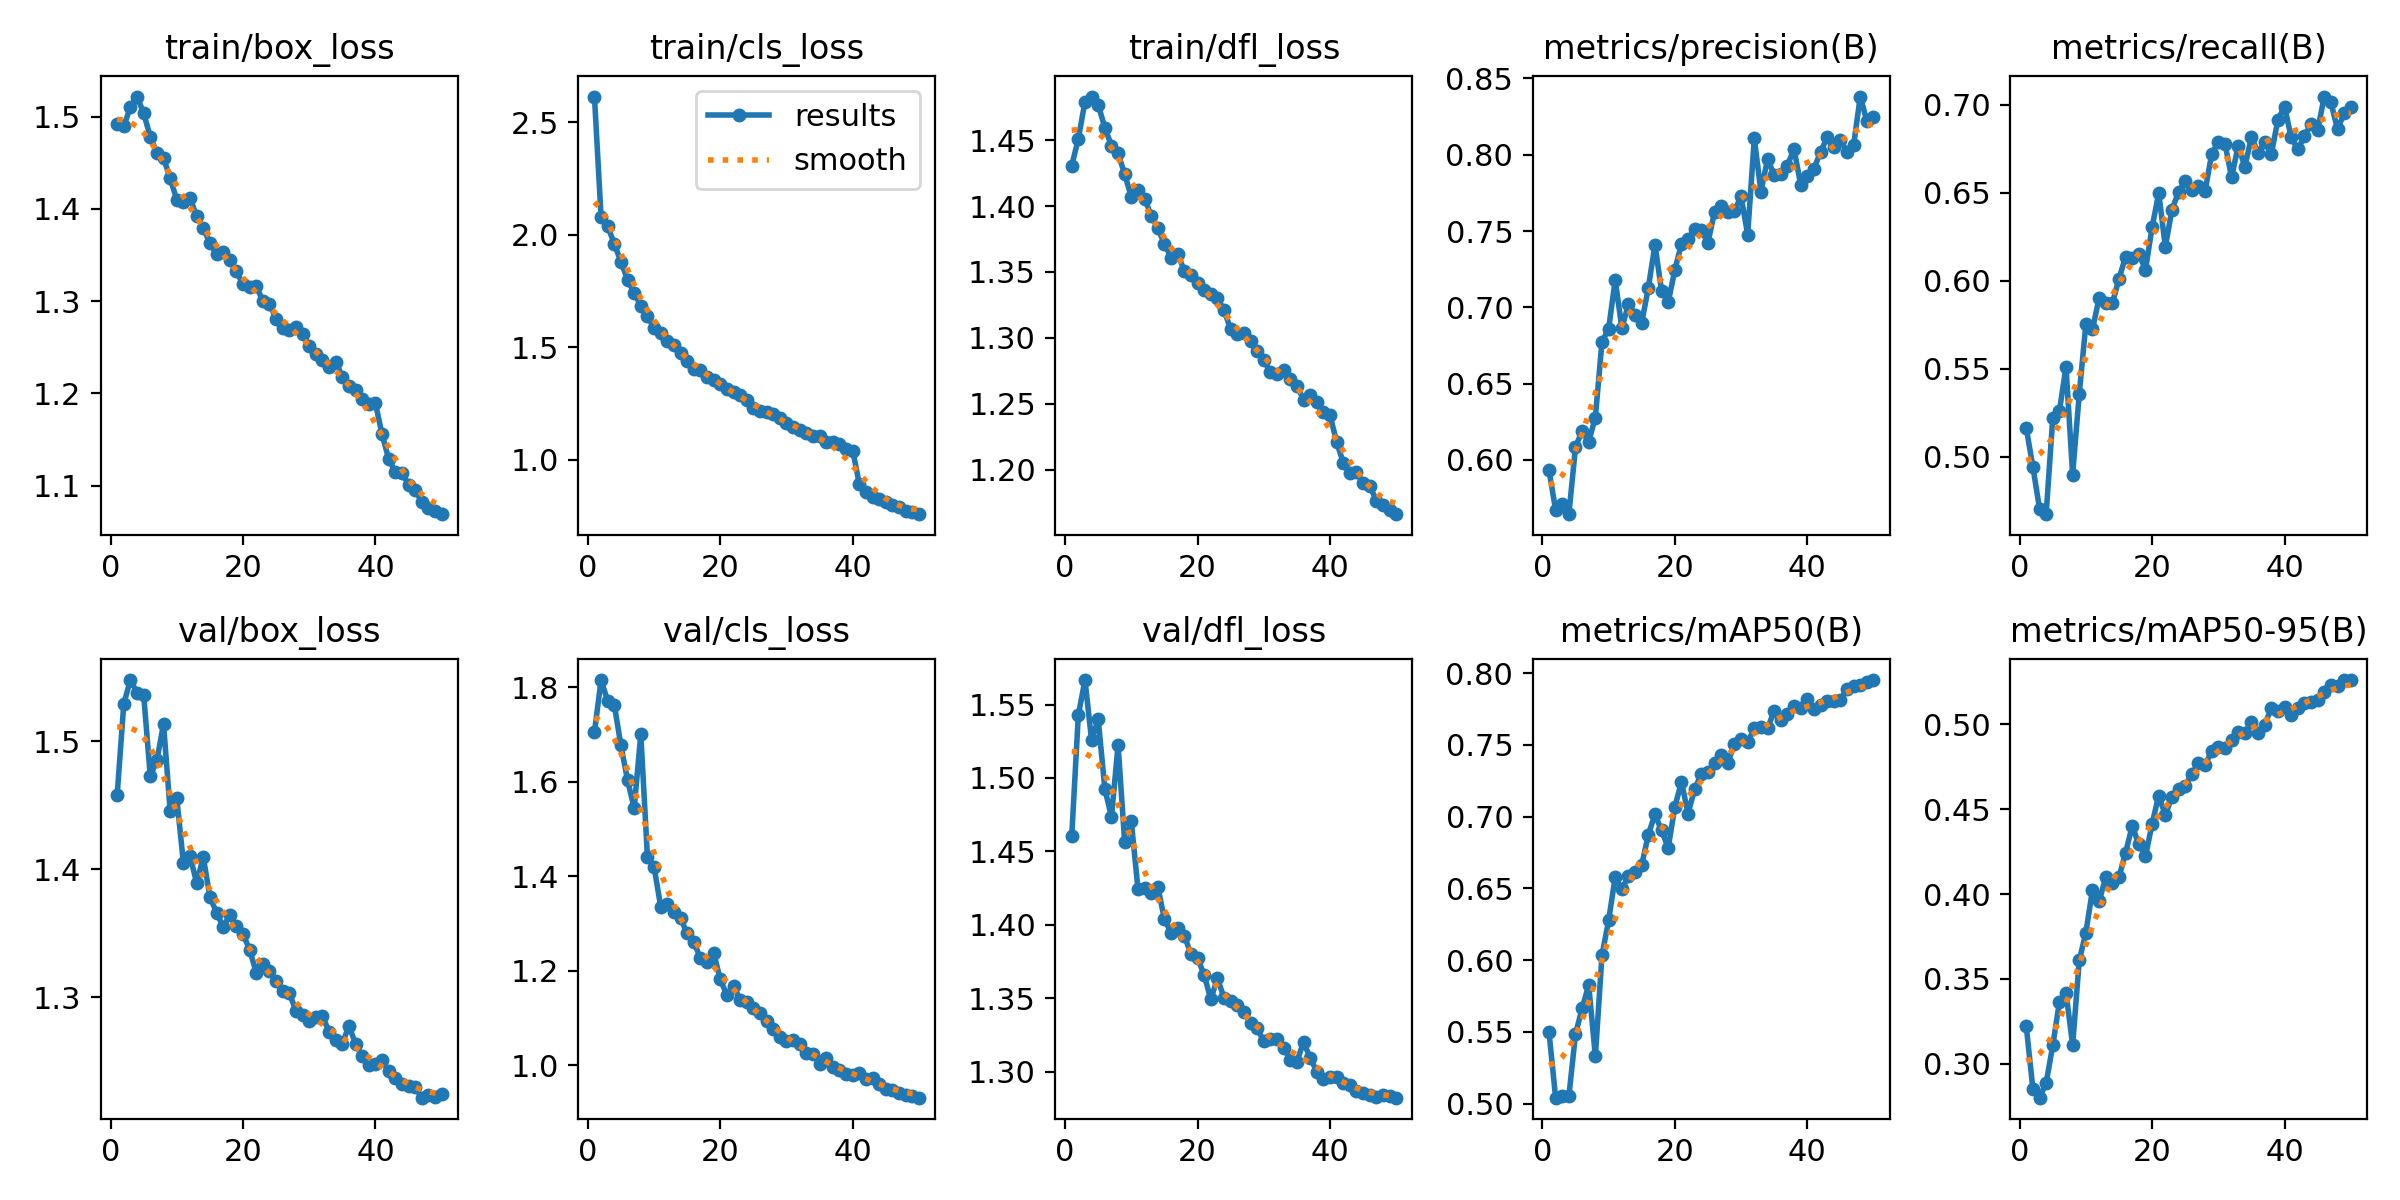

The file beside this chart, header and first rows:
epoch, time, train/box_loss, train/cls_loss, train/dfl_loss, metrics/precision(B), metrics/recall(B), metrics/mAP50(B), metrics/mAP50-95(B), val/box_loss, val/cls_loss, val/dfl_loss, lr/pg0, lr/pg1, lr/pg2
1, 147.9, 1.491, 2.614, 1.431, 0.5933, 0.5164, 0.5499, 0.3221, 1.458, 1.705, 1.46, 0.0002078, 0.0002078, 0.0002078
2, 291.6, 1.489, 2.08, 1.451, 0.5672, 0.4943, 0.5042, 0.2851, 1.529, 1.816, 1.543, 0.0004079, 0.0004079, 0.0004079
3, 434.1, 1.51, 2.038, 1.479, 0.5711, 0.4708, 0.5051, 0.2801, 1.548, 1.771, 1.567, 0.0005997, 0.0005997, 0.0005997
4, 574.6, 1.522, 1.959, 1.483, 0.5645, 0.4676, 0.5051, 0.2887, 1.538, 1.763, 1.526, 0.0005879, 0.0005879, 0.0005879
5, 714, 1.504, 1.88, 1.477, 0.6083, 0.5222, 0.5484, 0.3108, 1.536, 1.677, 1.54, 0.0005755, 0.0005755, 0.0005755
6, 853.9, 1.478, 1.8, 1.459, 0.6192, 0.526, 0.5665, 0.3363, 1.472, 1.604, 1.492, 0.0005631, 0.0005631, 0.0005631
7, 993, 1.461, 1.741, 1.446, 0.6121, 0.5511, 0.5827, 0.342, 1.485, 1.545, 1.473, 0.0005508, 0.0005508, 0.0005508
8, 1134, 1.455, 1.685, 1.44, 0.6278, 0.4901, 0.5329, 0.3111, 1.513, 1.701, 1.522, 0.0005384, 0.0005384, 0.0005384
9, 1273, 1.433, 1.639, 1.424, 0.6775, 0.5358, 0.6033, 0.3609, 1.446, 1.441, 1.456, 0.000526, 0.000526, 0.000526
10, 1412, 1.41, 1.586, 1.407, 0.6858, 0.5755, 0.6277, 0.3774, 1.456, 1.421, 1.47, 0.0005136, 0.0005136, 0.0005136
11, 1553, 1.407, 1.565, 1.412, 0.718, 0.5726, 0.6581, 0.4025, 1.405, 1.336, 1.424, 0.0005012, 0.0005012, 0.0005012
12, 1693, 1.411, 1.526, 1.406, 0.6864, 0.5901, 0.6497, 0.3958, 1.411, 1.343, 1.425, 0.0004889, 0.0004889, 0.0004889
13, 1832, 1.392, 1.51, 1.393, 0.7022, 0.5873, 0.6584, 0.4099, 1.389, 1.326, 1.422, 0.0004765, 0.0004765, 0.0004765
14, 1972, 1.379, 1.474, 1.383, 0.695, 0.5872, 0.6618, 0.4064, 1.41, 1.311, 1.426, 0.0004641, 0.0004641, 0.0004641
15, 2111, 1.363, 1.439, 1.371, 0.6898, 0.6011, 0.6663, 0.41, 1.379, 1.279, 1.404, 0.0004518, 0.0004518, 0.0004518
16, 2251, 1.351, 1.405, 1.361, 0.7129, 0.6137, 0.6875, 0.4245, 1.366, 1.262, 1.395, 0.0004394, 0.0004394, 0.0004394
17, 2392, 1.353, 1.397, 1.364, 0.741, 0.6128, 0.7016, 0.4402, 1.355, 1.227, 1.397, 0.000427, 0.000427, 0.000427
18, 2530, 1.344, 1.369, 1.351, 0.7108, 0.6154, 0.6904, 0.4293, 1.364, 1.219, 1.393, 0.0004146, 0.0004146, 0.0004146
19, 2668, 1.332, 1.353, 1.348, 0.7035, 0.6062, 0.6784, 0.4223, 1.356, 1.238, 1.38, 0.0004022, 0.0004022, 0.0004022
20, 2807, 1.318, 1.338, 1.341, 0.7245, 0.6303, 0.7067, 0.4414, 1.349, 1.182, 1.377, 0.0003899, 0.0003899, 0.0003899
21, 2945, 1.315, 1.314, 1.336, 0.7416, 0.6498, 0.7242, 0.4581, 1.337, 1.149, 1.366, 0.0003775, 0.0003775, 0.0003775
22, 3083, 1.316, 1.302, 1.333, 0.7447, 0.6193, 0.7022, 0.4466, 1.319, 1.169, 1.349, 0.0003651, 0.0003651, 0.0003651
23, 3222, 1.3, 1.286, 1.33, 0.7514, 0.6404, 0.7195, 0.4574, 1.326, 1.139, 1.364, 0.0003527, 0.0003527, 0.0003527
24, 3361, 1.297, 1.267, 1.321, 0.7506, 0.6505, 0.7295, 0.4618, 1.321, 1.134, 1.35, 0.0003404, 0.0003404, 0.0003404
25, 3498, 1.281, 1.229, 1.307, 0.7422, 0.6567, 0.7311, 0.4639, 1.313, 1.122, 1.348, 0.000328, 0.000328, 0.000328
26, 3638, 1.271, 1.215, 1.303, 0.7628, 0.6514, 0.7373, 0.4708, 1.305, 1.11, 1.345, 0.0003156, 0.0003156, 0.0003156
27, 3777, 1.268, 1.21, 1.304, 0.7662, 0.6537, 0.7429, 0.4771, 1.304, 1.094, 1.341, 0.0003033, 0.0003033, 0.0003033
28, 3917, 1.272, 1.204, 1.298, 0.7625, 0.6509, 0.7374, 0.4762, 1.289, 1.077, 1.333, 0.0002909, 0.0002909, 0.0002909
29, 4055, 1.264, 1.184, 1.29, 0.7633, 0.672, 0.7509, 0.4842, 1.287, 1.06, 1.329, 0.0002785, 0.0002785, 0.0002785
30, 4195, 1.252, 1.165, 1.283, 0.7727, 0.6789, 0.7543, 0.4864, 1.281, 1.051, 1.321, 0.0002661, 0.0002661, 0.0002661
31, 4336, 1.243, 1.145, 1.274, 0.7477, 0.6779, 0.7518, 0.4861, 1.284, 1.054, 1.322, 0.0002538, 0.0002538, 0.0002538
32, 4477, 1.237, 1.134, 1.273, 0.8107, 0.6586, 0.7615, 0.4906, 1.285, 1.046, 1.322, 0.0002414, 0.0002414, 0.0002414
33, 4618, 1.228, 1.12, 1.276, 0.7758, 0.6767, 0.7624, 0.4958, 1.273, 1.026, 1.316, 0.000229, 0.000229, 0.000229
34, 4757, 1.234, 1.106, 1.269, 0.7971, 0.6647, 0.7618, 0.4949, 1.267, 1.024, 1.308, 0.0002166, 0.0002166, 0.0002166
35, 4897, 1.218, 1.107, 1.264, 0.787, 0.6815, 0.7734, 0.5017, 1.264, 1.004, 1.307, 0.0002043, 0.0002043, 0.0002043
36, 5036, 1.208, 1.08, 1.253, 0.7871, 0.6725, 0.7673, 0.495, 1.278, 1.015, 1.32, 0.0001919, 0.0001919, 0.0001919
37, 5175, 1.203, 1.08, 1.257, 0.7929, 0.6787, 0.7714, 0.4998, 1.264, 0.9972, 1.309, 0.0001795, 0.0001795, 0.0001795
38, 5314, 1.194, 1.068, 1.252, 0.8039, 0.6717, 0.7768, 0.5095, 1.254, 0.99, 1.3, 0.0001671, 0.0001671, 0.0001671
39, 5453, 1.189, 1.049, 1.244, 0.7803, 0.6915, 0.776, 0.5081, 1.247, 0.9815, 1.295, 0.0001547, 0.0001547, 0.0001547
40, 5593, 1.189, 1.041, 1.241, 0.7861, 0.6988, 0.7822, 0.5102, 1.248, 0.9791, 1.296, 0.0001424, 0.0001424, 0.0001424
41, 5735, 1.156, 0.8912, 1.221, 0.7909, 0.6814, 0.7747, 0.5055, 1.251, 0.9838, 1.296, 0.00013, 0.00013, 0.00013
42, 5870, 1.129, 0.8557, 1.206, 0.8017, 0.6745, 0.778, 0.5097, 1.242, 0.971, 1.292, 0.0001176, 0.0001176, 0.0001176
43, 6004, 1.115, 0.832, 1.198, 0.8114, 0.6821, 0.7806, 0.5125, 1.237, 0.9728, 1.291, 0.0001052, 0.0001052, 0.0001052
44, 6139, 1.114, 0.8267, 1.198, 0.8048, 0.6891, 0.7805, 0.5134, 1.232, 0.9601, 1.287, 9.2875e-05, 9.2875e-05, 9.2875e-05
45, 6276, 1.101, 0.8102, 1.19, 0.8097, 0.6855, 0.7814, 0.5145, 1.231, 0.951, 1.285, 8.05e-05, 8.05e-05, 8.05e-05
46, 6409, 1.095, 0.7988, 1.188, 0.8021, 0.7046, 0.789, 0.5192, 1.23, 0.9476, 1.284, 6.8125e-05, 6.8125e-05, 6.8125e-05
47, 6544, 1.083, 0.7906, 1.177, 0.8064, 0.7012, 0.7909, 0.5234, 1.222, 0.9424, 1.283, 5.575e-05, 5.575e-05, 5.575e-05
48, 6679, 1.076, 0.7726, 1.174, 0.8382, 0.6859, 0.7917, 0.5228, 1.224, 0.9383, 1.284, 4.3375e-05, 4.3375e-05, 4.3375e-05
49, 6813, 1.073, 0.7691, 1.17, 0.8221, 0.6951, 0.7939, 0.5261, 1.222, 0.9349, 1.283, 3.1e-05, 3.1e-05, 3.1e-05
50, 6947, 1.069, 0.7579, 1.166, 0.8245, 0.6989, 0.7952, 0.5262, 1.225, 0.9318, 1.282, 1.8625e-05, 1.8625e-05, 1.8625e-05
